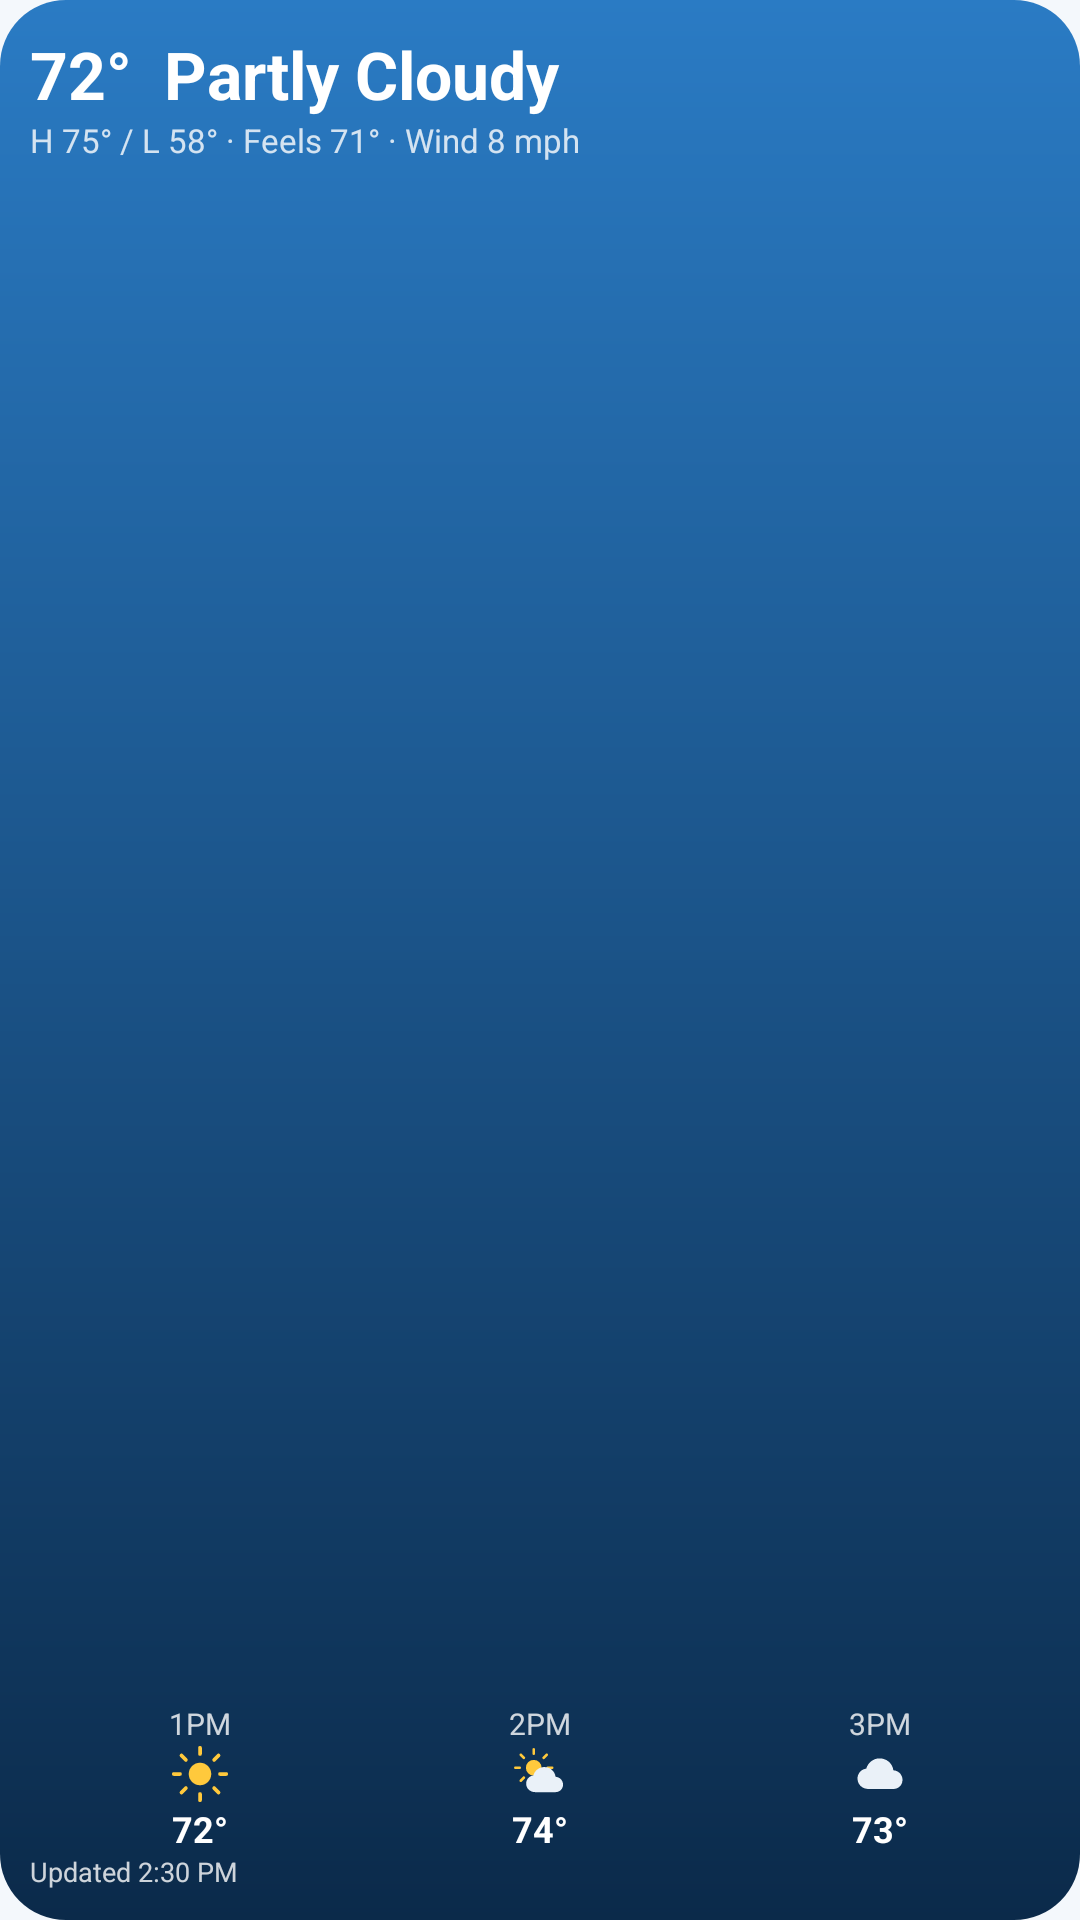

Layout XML and referenced resources for this Android screen:
<!-- AndroidManifest.xml: application theme Theme.TouchWeather -->
<!-- res/layout/preview_today.xml -->
<?xml version="1.0" encoding="utf-8"?>
<FrameLayout xmlns:android="http://schemas.android.com/apk/res/android" android:layout_width="match_parent" android:layout_height="match_parent" android:background="@drawable/widget_bg_day" android:padding="10dp">
<LinearLayout android:layout_width="match_parent" android:layout_height="match_parent" android:orientation="vertical">
<TextView android:layout_width="wrap_content" android:layout_height="wrap_content" android:text="72°  Partly Cloudy" android:textColor="#FFFFFFFF" android:textSize="22sp" android:maxLines="1" android:textStyle="bold"/>
<TextView android:layout_width="wrap_content" android:layout_height="wrap_content" android:text="H 75° / L 58° · Feels 71° · Wind 8 mph" android:textColor="#CCFFFFFF" android:textSize="11sp" android:maxLines="1"/>
<FrameLayout android:layout_width="match_parent" android:layout_height="0dp" android:layout_weight="1"/>
<LinearLayout android:layout_width="match_parent" android:layout_height="wrap_content" android:orientation="horizontal"><LinearLayout android:layout_width="0dp" android:layout_height="wrap_content" android:layout_weight="1" android:orientation="vertical" android:gravity="center_horizontal"><TextView android:layout_width="wrap_content" android:layout_height="wrap_content" android:text="1PM" android:textColor="#CCFFFFFF" android:textSize="10sp" android:maxLines="1"/><ImageView android:layout_width="20dp" android:layout_height="20dp" android:src="@drawable/wx_sun" android:importantForAccessibility="no"/><TextView android:layout_width="wrap_content" android:layout_height="wrap_content" android:text="72°" android:textColor="#FFFFFFFF" android:textSize="12sp" android:maxLines="1" android:textStyle="bold"/></LinearLayout>
<LinearLayout android:layout_width="0dp" android:layout_height="wrap_content" android:layout_weight="1" android:orientation="vertical" android:gravity="center_horizontal"><TextView android:layout_width="wrap_content" android:layout_height="wrap_content" android:text="2PM" android:textColor="#CCFFFFFF" android:textSize="10sp" android:maxLines="1"/><ImageView android:layout_width="20dp" android:layout_height="20dp" android:src="@drawable/wx_partly_day" android:importantForAccessibility="no"/><TextView android:layout_width="wrap_content" android:layout_height="wrap_content" android:text="74°" android:textColor="#FFFFFFFF" android:textSize="12sp" android:maxLines="1" android:textStyle="bold"/></LinearLayout>
<LinearLayout android:layout_width="0dp" android:layout_height="wrap_content" android:layout_weight="1" android:orientation="vertical" android:gravity="center_horizontal"><TextView android:layout_width="wrap_content" android:layout_height="wrap_content" android:text="3PM" android:textColor="#CCFFFFFF" android:textSize="10sp" android:maxLines="1"/><ImageView android:layout_width="20dp" android:layout_height="20dp" android:src="@drawable/wx_cloud" android:importantForAccessibility="no"/><TextView android:layout_width="wrap_content" android:layout_height="wrap_content" android:text="73°" android:textColor="#FFFFFFFF" android:textSize="12sp" android:maxLines="1" android:textStyle="bold"/></LinearLayout></LinearLayout>
<TextView android:layout_width="wrap_content" android:layout_height="wrap_content" android:text="Updated 2:30 PM" android:textColor="#CCFFFFFF" android:textSize="9sp" android:maxLines="1"/>
</LinearLayout>
</FrameLayout>
<!-- resources referenced by this layout -->
<resources>
  <!-- drawable widget_bg_day (drawable) -->
  <shape xmlns:android="http://schemas.android.com/apk/res/android" android:shape="rectangle">
      <gradient android:angle="270" android:startColor="#2A7BC4" android:endColor="#0B2A4A"/>
      <corners android:radius="22dp"/>
  </shape>
  <!-- drawable wx_cloud (drawable) -->
  <vector xmlns:android="http://schemas.android.com/apk/res/android" android:width="48dp" android:height="48dp" android:viewportWidth="48" android:viewportHeight="48">
      <group android:translateY="0"><path android:fillColor="#EAF1F8" android:pathData="M15,36 C9.5,36 6,32.2 6,27.6 C6,23.4 9,20.2 13,19.7 C14.4,14.9 18.6,11.5 23.7,11.5 C29.4,11.5 34,15.6 34.7,21 C39,21.4 42,24.6 42,28.7 C42,33 38.6,36 34.6,36 Z"/></group>
  </vector>
  <!-- drawable wx_partly_day (drawable) -->
  <vector xmlns:android="http://schemas.android.com/apk/res/android" android:width="48dp" android:height="48dp" android:viewportWidth="48" android:viewportHeight="48">
      <group android:translateX="-5" android:translateY="-5" android:scaleX="0.7" android:scaleY="0.7" android:pivotX="24" android:pivotY="24">
      <path android:fillColor="#FFC93C" android:pathData="M24,24 m-9,0 a9,9 0 1,0 18,0 a9,9 0 1,0 -18,0"/>
      <path android:strokeColor="#FFC93C" android:strokeWidth="3" android:strokeLineCap="round" android:pathData="M24,3 L24,8 M24,40 L24,45 M3,24 L8,24 M40,24 L45,24 M9.2,9.2 L12.7,12.7 M35.3,35.3 L38.8,38.8 M9.2,38.8 L12.7,35.3 M35.3,12.7 L38.8,9.2"/>
      </group>
      <group android:translateX="8" android:translateY="9" android:scaleX="0.82" android:scaleY="0.82"><path android:fillColor="#EAF1F8" android:pathData="M15,36 C9.5,36 6,32.2 6,27.6 C6,23.4 9,20.2 13,19.7 C14.4,14.9 18.6,11.5 23.7,11.5 C29.4,11.5 34,15.6 34.7,21 C39,21.4 42,24.6 42,28.7 C42,33 38.6,36 34.6,36 Z"/></group>
  </vector>
  <!-- drawable wx_sun (drawable) -->
  <vector xmlns:android="http://schemas.android.com/apk/res/android" android:width="48dp" android:height="48dp" android:viewportWidth="48" android:viewportHeight="48">
      <path android:fillColor="#FFC93C" android:pathData="M24,24 m-9,0 a9,9 0 1,0 18,0 a9,9 0 1,0 -18,0"/>
      <path android:strokeColor="#FFC93C" android:strokeWidth="3" android:strokeLineCap="round" android:pathData="M24,3 L24,8 M24,40 L24,45 M3,24 L8,24 M40,24 L45,24 M9.2,9.2 L12.7,12.7 M35.3,35.3 L38.8,38.8 M9.2,38.8 L12.7,35.3 M35.3,12.7 L38.8,9.2"/>
  </vector>
  <style name="Theme.TouchWeather" parent="android:Theme.Material.Light.NoActionBar">
          <item name="android:windowBackground">@color/tw_bg</item>
          <item name="android:statusBarColor">@android:color/transparent</item>
          <item name="android:navigationBarColor">@android:color/transparent</item>
          <item name="android:windowLightStatusBar">true</item>
      </style>
  <color name="tw_bg">#F4F8FC</color>
</resources>
